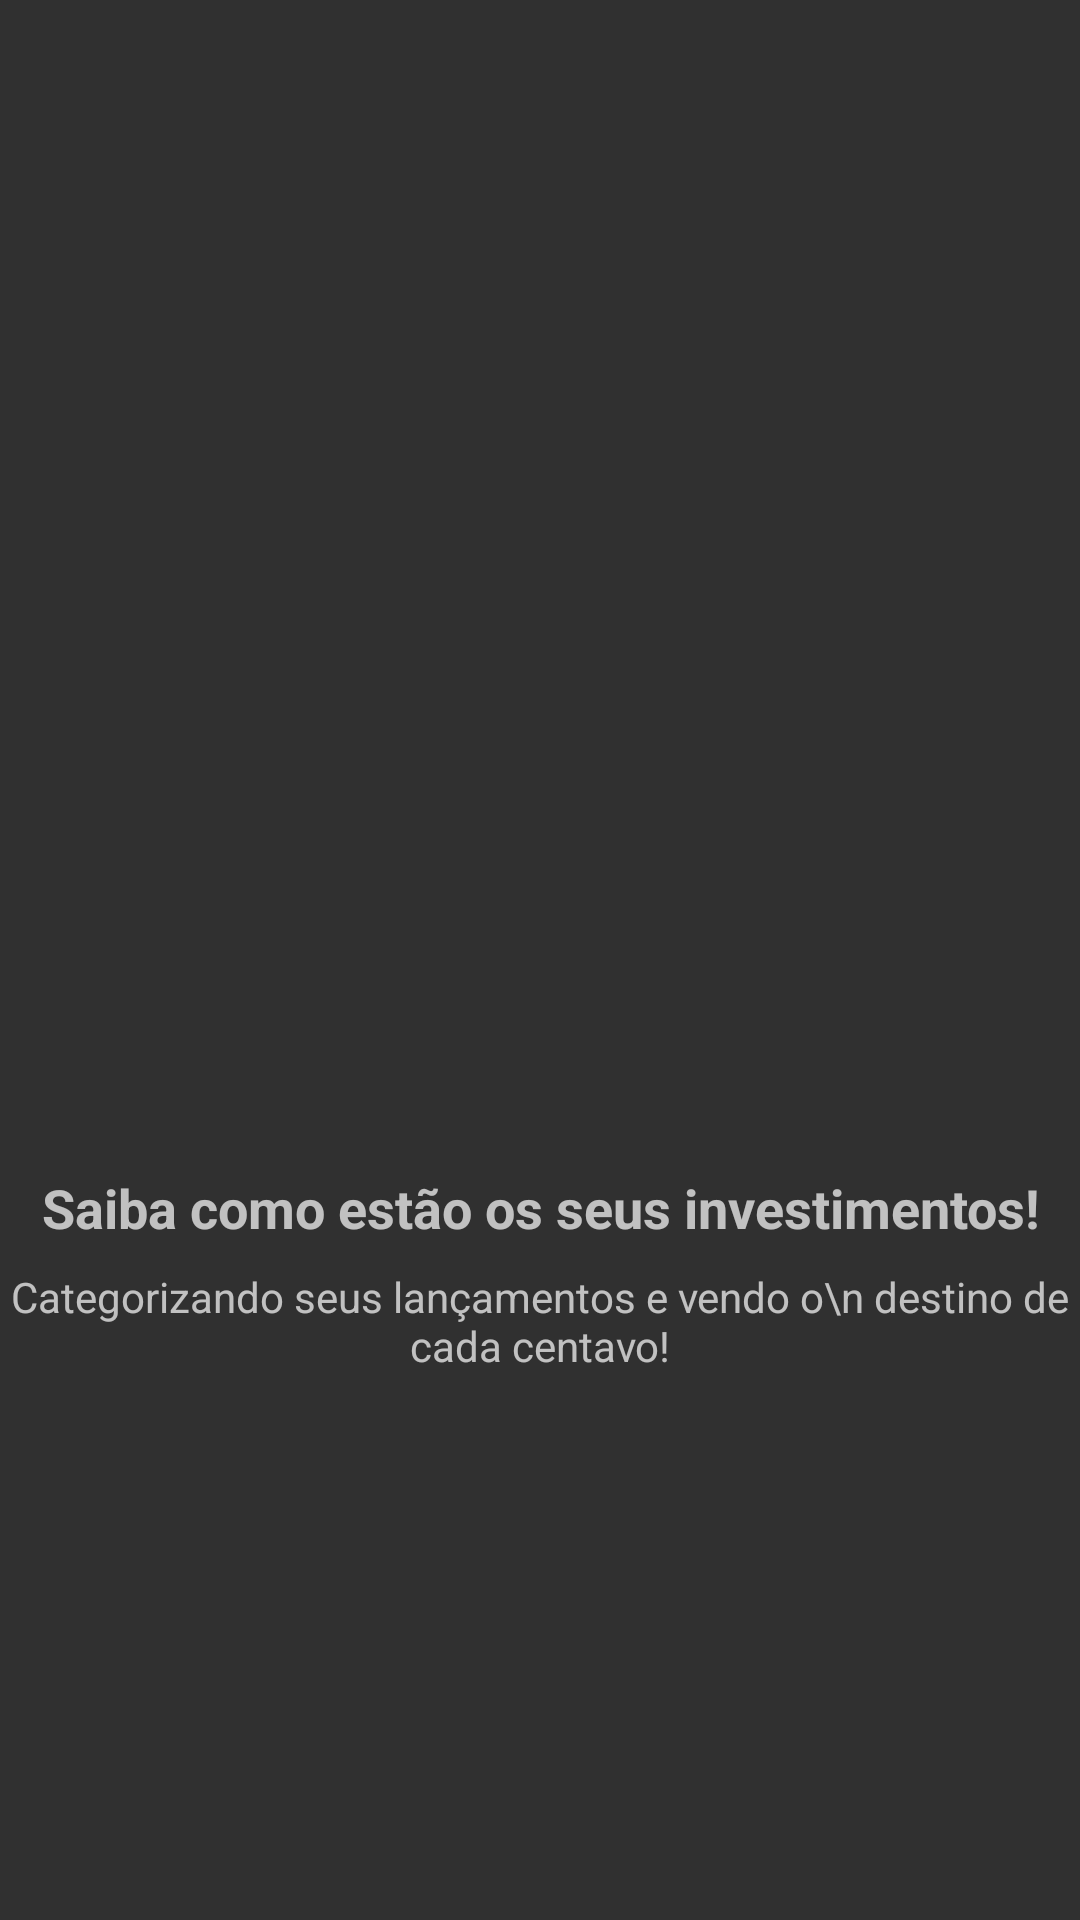

Write the Android layout XML for this screen, with the resource values it uses.
<!-- AndroidManifest.xml: application theme Theme.AppCompat -->
<!-- res/layout/intro_2.xml -->
<?xml version="1.0" encoding="utf-8"?>
<androidx.constraintlayout.widget.ConstraintLayout xmlns:android="http://schemas.android.com/apk/res/android"
    xmlns:app="http://schemas.android.com/apk/res-auto"
    xmlns:tools="http://schemas.android.com/tools"
    android:layout_width="match_parent"
    android:layout_height="match_parent">

    <ImageView
        android:id="@+id/imageView"
        android:layout_width="200dp"
        android:layout_height="200dp"
        android:layout_marginBottom="8dp"
        android:contentDescription="@string/todo"
        app:layout_constraintBottom_toTopOf="@+id/textView"
        app:layout_constraintEnd_toEndOf="parent"
        app:layout_constraintStart_toStartOf="parent"
        app:layout_constraintTop_toTopOf="parent"
        app:layout_constraintVertical_chainStyle="packed"
        app:srcCompat="@drawable/dois" />

    <TextView
        android:id="@+id/textView"
        android:layout_width="wrap_content"
        android:layout_height="wrap_content"
        android:layout_marginBottom="8dp"
        android:gravity="center"
        android:text="@string/saiba_como_est_o_os_seus_investimentos"
        android:textSize="18sp"
        android:textStyle="bold"
        app:layout_constraintBottom_toTopOf="@+id/textView2"
        app:layout_constraintEnd_toEndOf="parent"
        app:layout_constraintStart_toStartOf="parent"
        app:layout_constraintTop_toBottomOf="@+id/imageView" />

    <TextView
        android:id="@+id/textView2"
        android:layout_width="wrap_content"
        android:layout_height="wrap_content"
        android:gravity="center"
        android:text="Categorizando seus lançamentos e vendo o\n destino de cada centavo!"
        app:layout_constraintBottom_toBottomOf="parent"
        app:layout_constraintEnd_toEndOf="parent"
        app:layout_constraintStart_toStartOf="parent"
        app:layout_constraintTop_toBottomOf="@+id/textView"
        tools:ignore="HardcodedText" />
</androidx.constraintlayout.widget.ConstraintLayout>
<!-- resources referenced by this layout -->
<resources>
  <string name="saiba_como_est_o_os_seus_investimentos">Saiba como estão os seus investimentos!</string>
  <string name="todo">TODO</string>
</resources>
